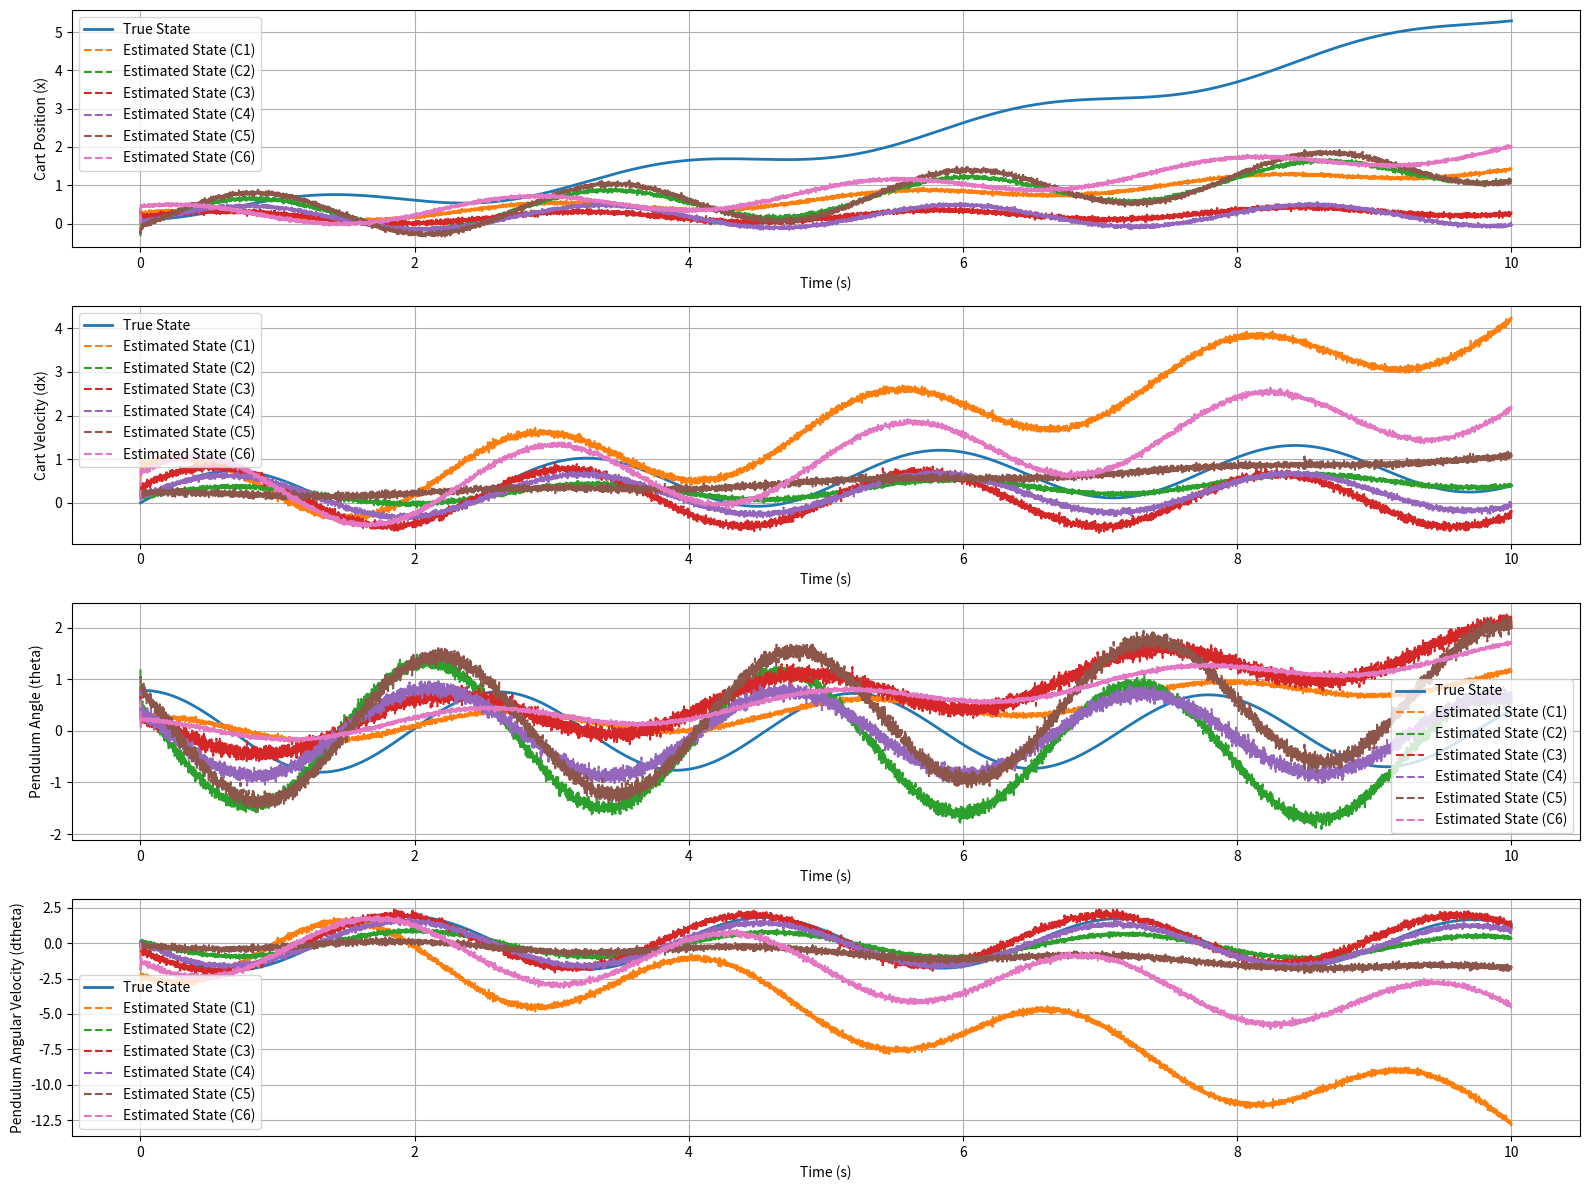

Here is the Python script that generated this plot:
import numpy as np
import matplotlib.pyplot as plt
from scipy.integrate import solve_ivp

# Define system parameters
m = 1 # mass of the pend
M = 5 # mass of the cart
L = 2 # length of the pendulum 
g = -9.81 # gravity 
d = 1 # damping
s = -1 # starting position

# State-space matrices
A = np.array([[0, 1, 0, 0], 
              [0, -d/M, -m*g/M, 0],
              [0, 0, 0, 1],
              [0, -s*d/(M*L), -s*(m+M)*g/(M*L), 0]])

B = np.array([[0],
             [1/M],
             [0],
             [s*1/(M*L)]])

# Define 5 different C matrices 
C_matrices = [
    np.array([
        [10, 7, 15, 0], 
        [0, 1, 0, 0],  
        [0, 0, 1, 0]   
    ]),
    np.array([
        [0, 0, 0, 1],  
        [1, 1, 0, 0],  
        [0, 0, 1, 1]   
    ]),
    np.array([
        [1, 0, 1, 0],  
        [0, 1, 0, 1],  
        [0, 1, 1, 0]   
    ]),
    np.array([
        [0, 1, 0, 0],  
        [0, 0, 1, 0],  
        [0, 0, 0, 1]   
    ]),
    np.array([
        [1, 1, 0, 0],  
        [0, 0, 1, 1],  
        [1, 0, 1, 0]   
    ]),
    np.array([
        [0, 1, 0, 1],
        [0, 1, 1, 0],
        [10, 7, 15, 0]
    ])
]

# State-space function
def state_space(t, x, u):
    dxdt = A @ x + B.flatten() * u
    return dxdt

# Kalman filter function
def kalman_filter(y, x_hat, P, C, u, R):
    # Predict
    x_hat_minus = A @ x_hat + B.flatten() * u
    P_minus = A @ P @ A.T + Q

    # Update
    K = P_minus @ C.T @ np.linalg.inv(C @ P_minus @ C.T + R)
    y_tilde = y - C @ x_hat_minus
    x_hat = x_hat_minus + K @ y_tilde
    P = (np.eye(len(P)) - K @ C) @ P_minus
    return x_hat, P

# Process and measurement noise covariances
Q = np.diag([1e-3, 1e-3, 1e-3, 1e-3])  # Process noise covariance
R = np.eye(3) * 1e-2                  # Measurement noise covariance 

# Simulation parameters
t_span = (0, 10)
x0 = [0.1, 0, np.pi / 4, 0.1]  # Initial state: [x, dx, theta, dtheta]
u = 1

# Solve the system
t_eval = np.linspace(0, 10, 10000)
sol = solve_ivp(state_space, t_span, x0, args=(u,), t_eval=t_eval)

# Simulate measurements and estimate states for each C matrix
results = []
for C in C_matrices:
    x_hat = np.zeros(4)  # Initial state estimate
    P = np.eye(4)        # Initial error covariance
    x_hat_history = []

    for t, x_true in zip(sol.t, sol.y.T):
        # Generate noisy measurements
        measurement_noise = np.random.multivariate_normal(np.zeros(3), R)
        y = C @ x_true + measurement_noise

        # Apply Kalman filter
        x_hat, P = kalman_filter(y, x_hat, P, C, u, R)
        x_hat_history.append(x_hat)

    results.append(np.array(x_hat_history))

# Plot the results
plt.figure(figsize=(16, 12))
state_labels = ['Cart Position (x)', 'Cart Velocity (dx)', 'Pendulum Angle (theta)', 'Pendulum Angular Velocity (dtheta)']

for i in range(4):
    plt.subplot(4, 1, i + 1)
    plt.plot(sol.t, sol.y[i], label="True State", linewidth=2)

    for j, x_hat_history in enumerate(results):
        plt.plot(sol.t, x_hat_history[:, i], '--', label=f"Estimated State (C{j+1})")

    plt.xlabel("Time (s)")
    plt.ylabel(state_labels[i])
    plt.legend()
    plt.grid()

plt.tight_layout()
plt.show()
